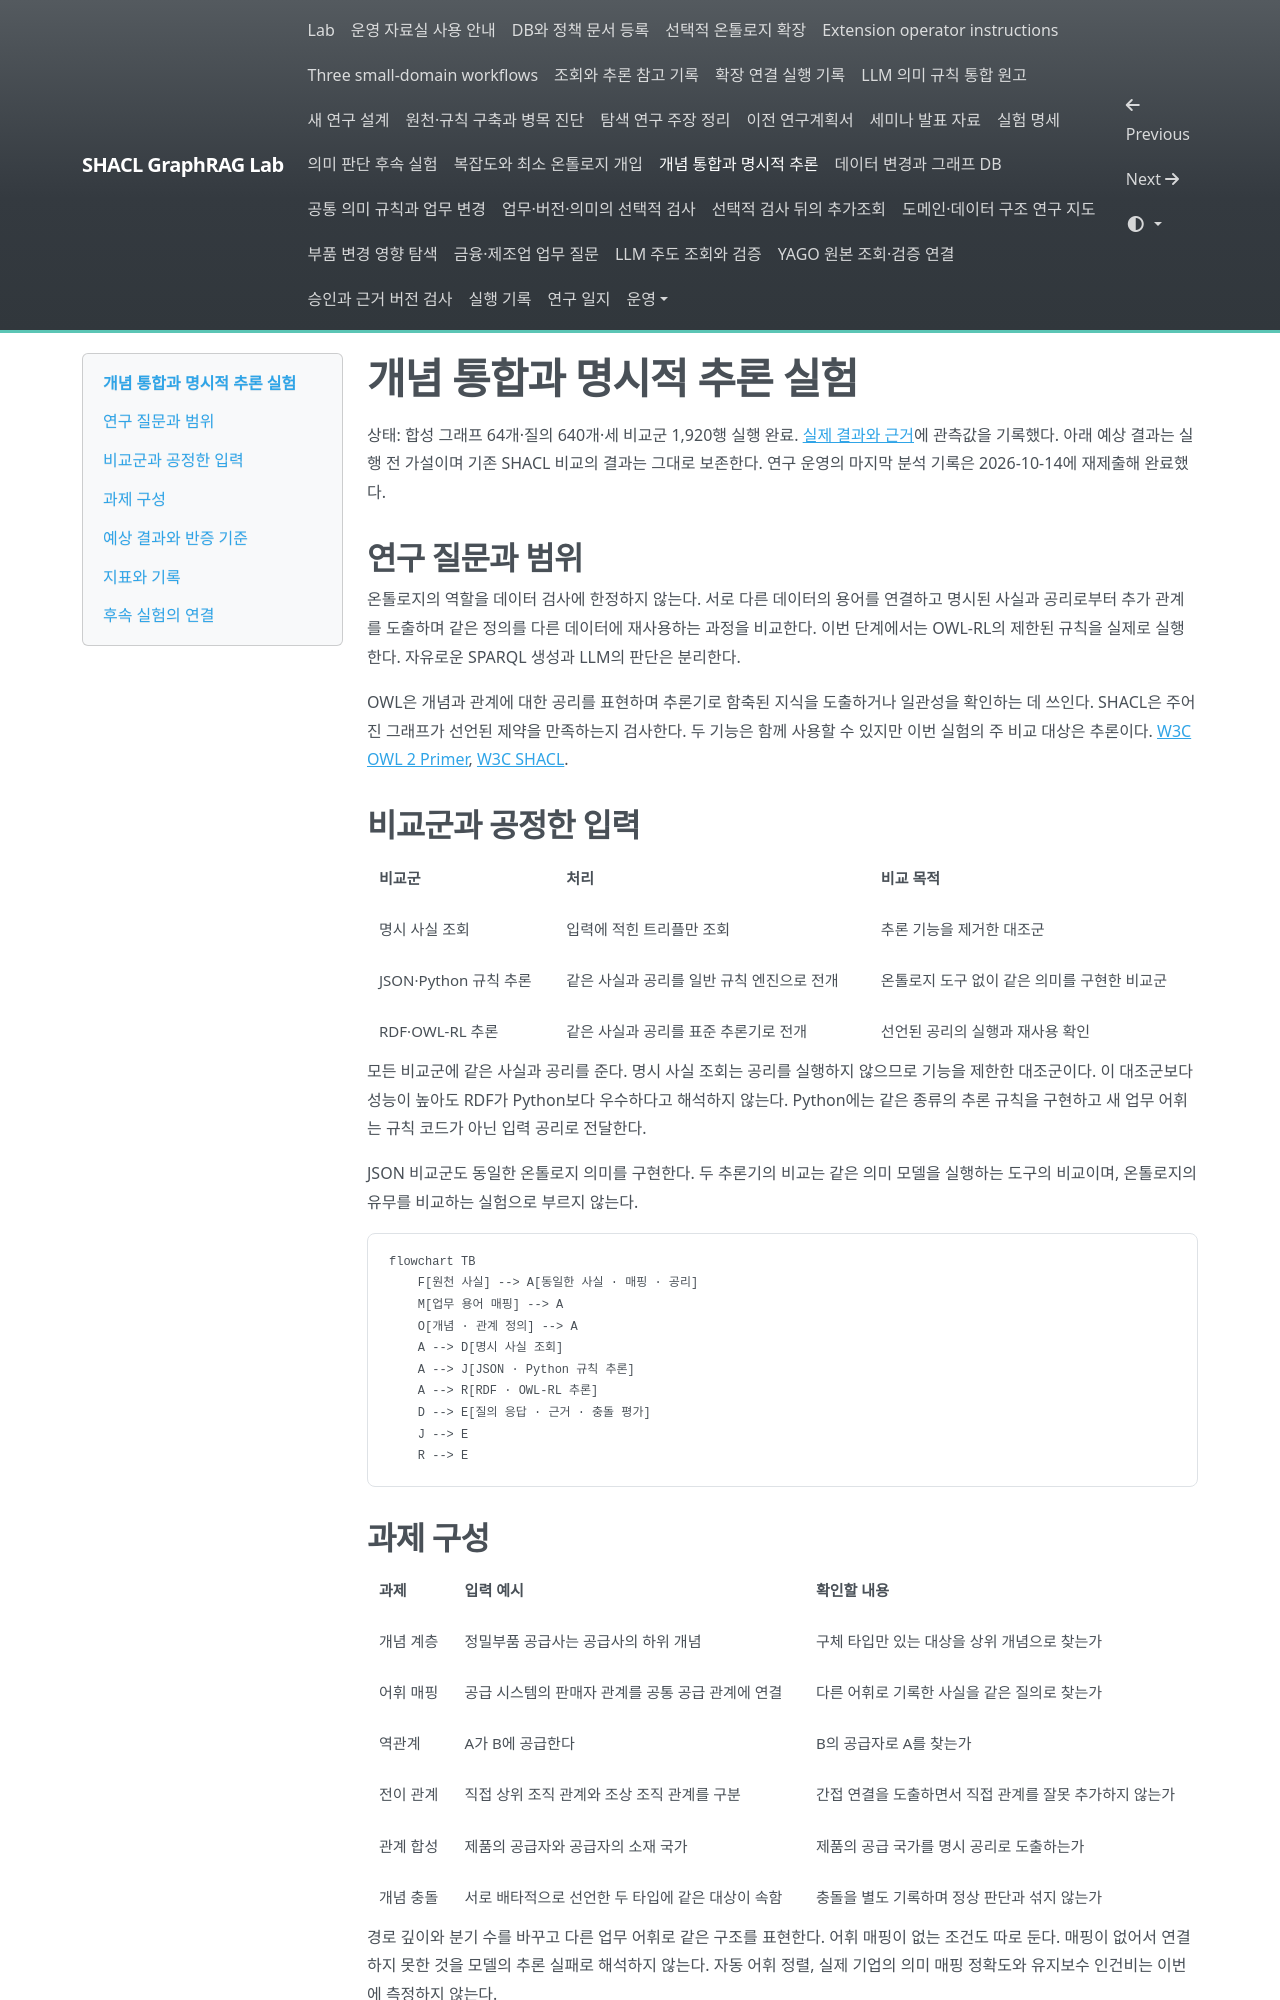

repository: shinysong/shacl-graphrag · page: experiments/ontology-study/index.html · generator: mkdocs

# 개념 통합과 명시적 추론 실험

상태: 합성 그래프 64개·질의 640개·세 비교군 1,920행 실행 완료. [실제 결과와 근거](records/20261013-ontology-reasoning.md)에 관측값을 기록했다. 아래 예상 결과는 실행 전 가설이며 기존 SHACL 비교의 결과는 그대로 보존한다. 연구 운영의 마지막 분석 기록은 2026-10-14에 재제출해 완료했다.

## 연구 질문과 범위

온톨로지의 역할을 데이터 검사에 한정하지 않는다. 서로 다른 데이터의 용어를 연결하고 명시된 사실과 공리로부터 추가 관계를 도출하며 같은 정의를 다른 데이터에 재사용하는 과정을 비교한다. 이번 단계에서는 OWL-RL의 제한된 규칙을 실제로 실행한다. 자유로운 SPARQL 생성과 LLM의 판단은 분리한다.

OWL은 개념과 관계에 대한 공리를 표현하며 추론기로 함축된 지식을 도출하거나 일관성을 확인하는 데 쓰인다. SHACL은 주어진 그래프가 선언된 제약을 만족하는지 검사한다. 두 기능은 함께 사용할 수 있지만 이번 실험의 주 비교 대상은 추론이다. [W3C OWL 2 Primer](https://www.w3.org/TR/2012/REC-owl2-primer-20121211/), [W3C SHACL](https://www.w3.org/TR/shacl/).

## 비교군과 공정한 입력

| 비교군 | 처리 | 비교 목적 |
| --- | --- | --- |
| 명시 사실 조회 | 입력에 적힌 트리플만 조회 | 추론 기능을 제거한 대조군 |
| JSON·Python 규칙 추론 | 같은 사실과 공리를 일반 규칙 엔진으로 전개 | 온톨로지 도구 없이 같은 의미를 구현한 비교군 |
| RDF·OWL-RL 추론 | 같은 사실과 공리를 표준 추론기로 전개 | 선언된 공리의 실행과 재사용 확인 |

모든 비교군에 같은 사실과 공리를 준다. 명시 사실 조회는 공리를 실행하지 않으므로 기능을 제한한 대조군이다. 이 대조군보다 성능이 높아도 RDF가 Python보다 우수하다고 해석하지 않는다. Python에는 같은 종류의 추론 규칙을 구현하고 새 업무 어휘는 규칙 코드가 아닌 입력 공리로 전달한다.

JSON 비교군도 동일한 온톨로지 의미를 구현한다. 두 추론기의 비교는 같은 의미 모델을 실행하는 도구의 비교이며, 온톨로지의 유무를 비교하는 실험으로 부르지 않는다.

```mermaid
flowchart TB
    F[원천 사실] --> A[동일한 사실 · 매핑 · 공리]
    M[업무 용어 매핑] --> A
    O[개념 · 관계 정의] --> A
    A --> D[명시 사실 조회]
    A --> J[JSON · Python 규칙 추론]
    A --> R[RDF · OWL-RL 추론]
    D --> E[질의 응답 · 근거 · 충돌 평가]
    J --> E
    R --> E
```

## 과제 구성

| 과제 | 입력 예시 | 확인할 내용 |
| --- | --- | --- |
| 개념 계층 | 정밀부품 공급사는 공급사의 하위 개념 | 구체 타입만 있는 대상을 상위 개념으로 찾는가 |
| 어휘 매핑 | 공급 시스템의 판매자 관계를 공통 공급 관계에 연결 | 다른 어휘로 기록한 사실을 같은 질의로 찾는가 |
| 역관계 | A가 B에 공급한다 | B의 공급자로 A를 찾는가 |
| 전이 관계 | 직접 상위 조직 관계와 조상 조직 관계를 구분 | 간접 연결을 도출하면서 직접 관계를 잘못 추가하지 않는가 |
| 관계 합성 | 제품의 공급자와 공급자의 소재 국가 | 제품의 공급 국가를 명시 공리로 도출하는가 |
| 개념 충돌 | 서로 배타적으로 선언한 두 타입에 같은 대상이 속함 | 충돌을 별도 기록하며 정상 판단과 섞지 않는가 |

경로 깊이와 분기 수를 바꾸고 다른 업무 어휘로 같은 구조를 표현한다. 어휘 매핑이 없는 조건도 따로 둔다. 매핑이 없어서 연결하지 못한 것을 모델의 추론 실패로 해석하지 않는다. 자동 어휘 정렬, 실제 기업의 의미 매핑 정확도와 유지보수 인건비는 이번에 측정하지 않는다.

계획된 규모는 깊이 1·2·4·8, 분기 수 1·3, 매핑 유무, 두 업무 어휘, 충돌 유무를 조합한 64개 그래프다. 그래프당 10개 질의를 세 비교군에 적용해 1,920개 결과 행을 생성한다. 분기는 주 경로에 말단 이웃을 추가한 구조이며 완전한 트리는 아니다. 두 업무 어휘도 같은 구조의 이름을 바꾼 것이므로 실제 산업 간 전이 검증과 구분한다.

관계의 전이성은 사람이 선언한 의미에 따른다. 직접 지배 관계나 공급 관계 전체를 편의상 전이적으로 만들지 않는다. 관계 합성도 특정 공리가 허용한 경로에만 적용한다.
